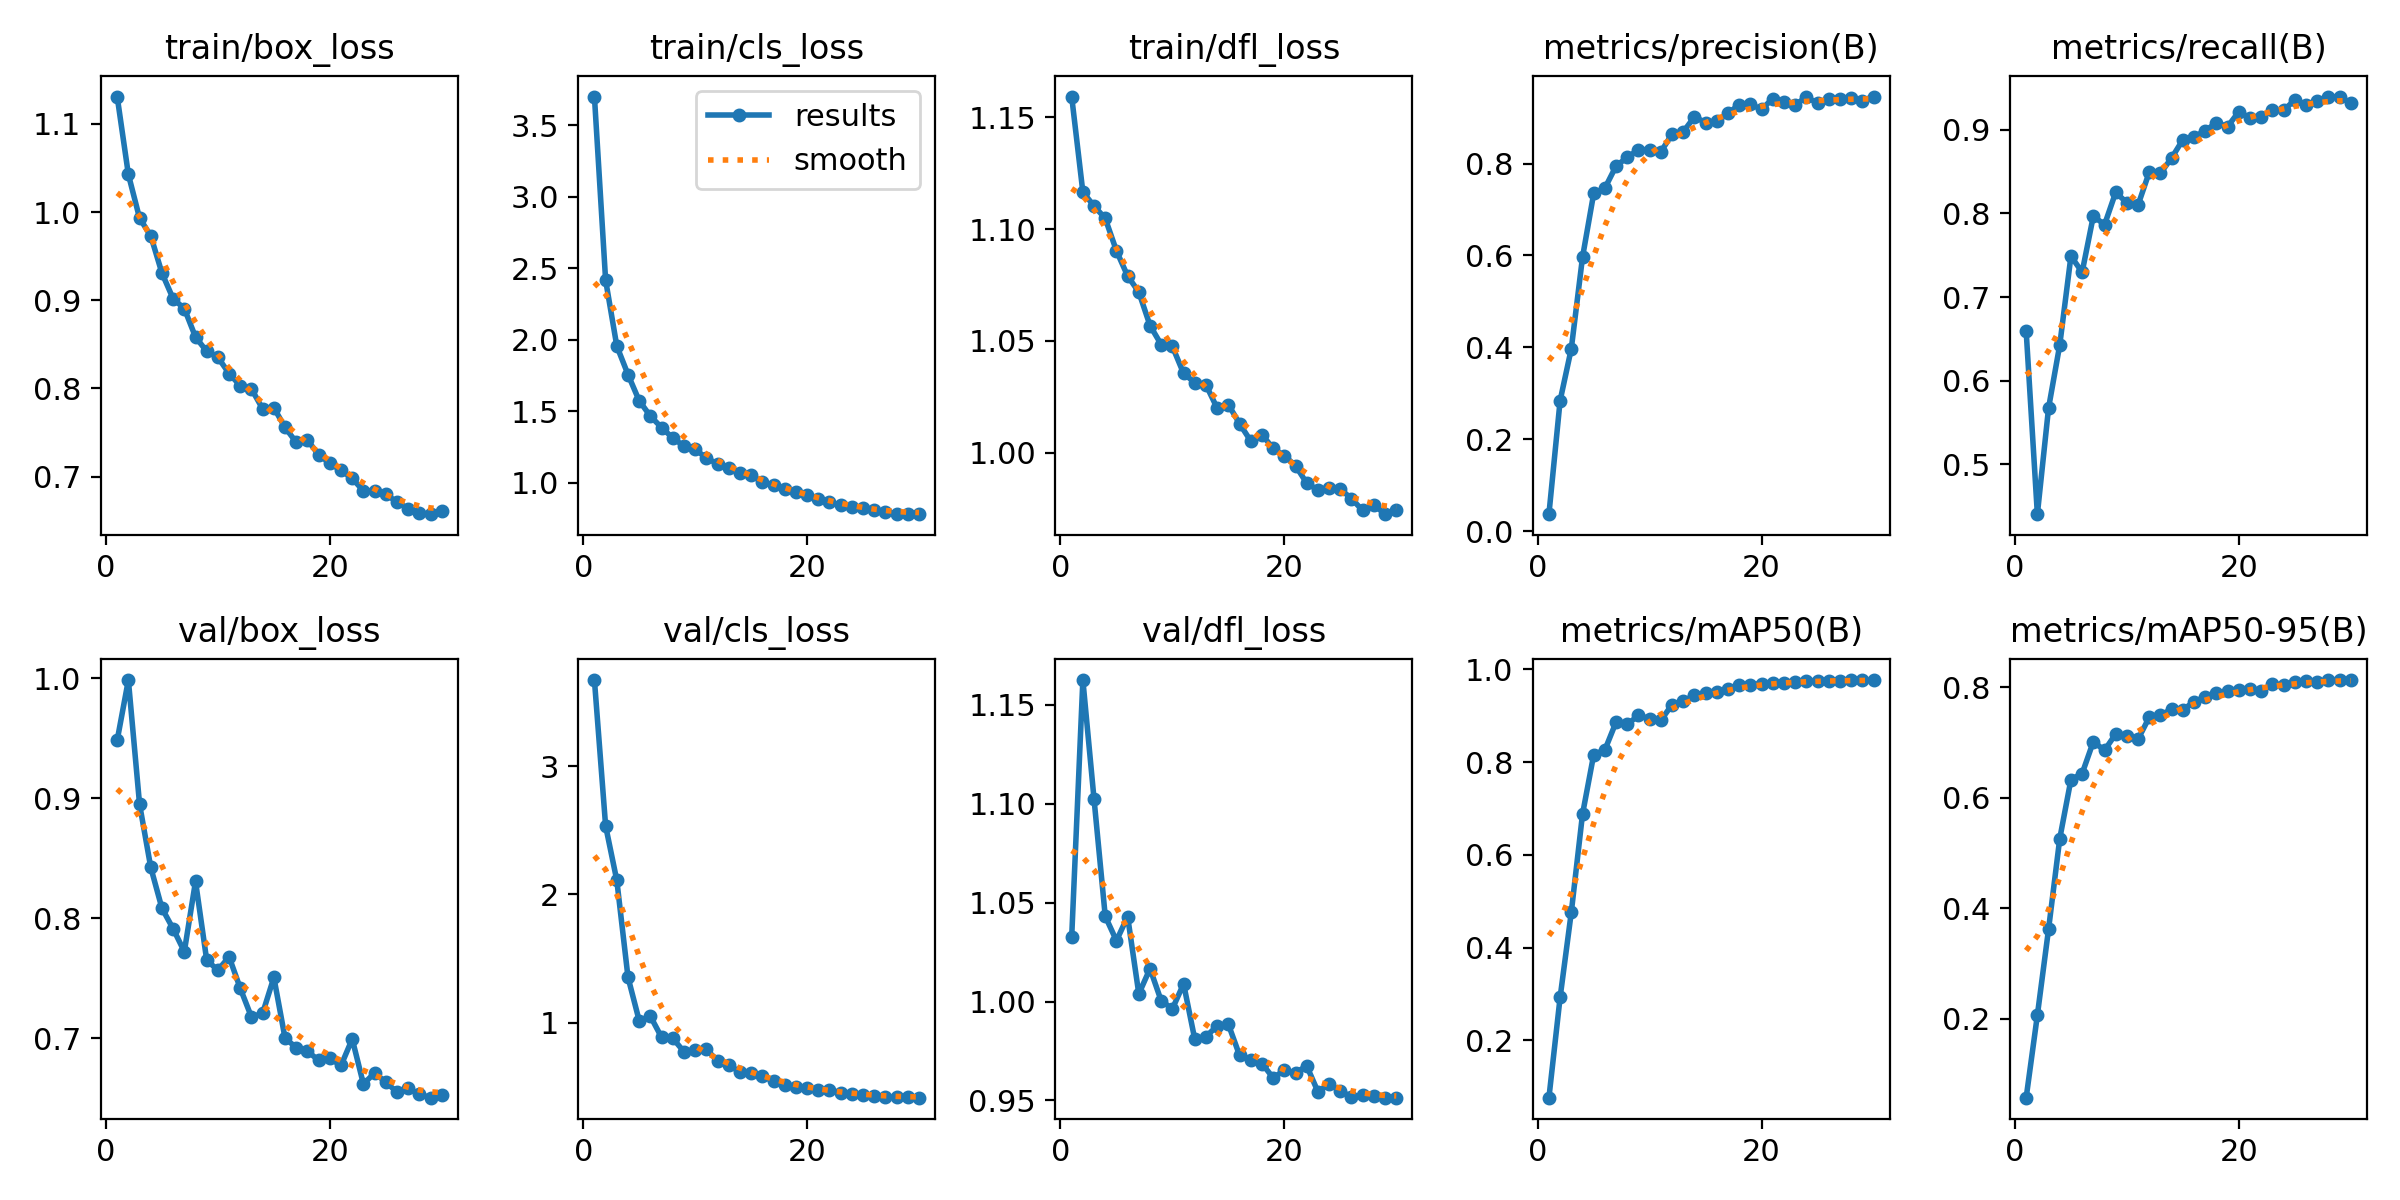

Values plotted in this chart, from the file beside it:
epoch, time, train/box_loss, train/cls_loss, train/dfl_loss, metrics/precision(B), metrics/recall(B), metrics/mAP50(B), metrics/mAP50-95(B), val/box_loss, val/cls_loss, val/dfl_loss, lr/pg0, lr/pg1, lr/pg2
1, 11.8, 1.131, 3.702, 1.159, 0.03731, 0.659, 0.07605, 0.05747, 0.9482, 3.671, 1.032, 0.06742, 0.0003291, 0.0003291
2, 23.51, 1.043, 2.417, 1.117, 0.2843, 0.4405, 0.2924, 0.2067, 0.9984, 2.534, 1.163, 0.03442, 0.0006606, 0.0006606
3, 35.61, 0.9931, 1.956, 1.11, 0.3974, 0.5673, 0.4762, 0.3623, 0.8951, 2.11, 1.102, 0.001412, 0.000985, 0.000985
4, 47.19, 0.9731, 1.756, 1.105, 0.5959, 0.6428, 0.6873, 0.526, 0.8425, 1.355, 1.043, 0.0009758, 0.0009758, 0.0009758
5, 58.8, 0.9308, 1.573, 1.09, 0.7349, 0.7488, 0.8159, 0.6328, 0.8084, 1.016, 1.031, 0.0009572, 0.0009572, 0.0009572
6, 70.74, 0.9018, 1.465, 1.079, 0.7465, 0.7297, 0.8263, 0.6437, 0.7913, 1.051, 1.043, 0.0009337, 0.0009337, 0.0009337
7, 82.39, 0.8906, 1.385, 1.072, 0.7946, 0.7968, 0.8864, 0.7014, 0.7723, 0.8863, 1.004, 0.0009055, 0.0009055, 0.0009055
8, 93.98, 0.8583, 1.312, 1.057, 0.8135, 0.7863, 0.8813, 0.6857, 0.8308, 0.879, 1.017, 0.0008729, 0.0008729, 0.0008729
9, 105.5, 0.8421, 1.256, 1.048, 0.8301, 0.8252, 0.9008, 0.7153, 0.7651, 0.7745, 1, 0.0008362, 0.0008362, 0.0008362
10, 117.1, 0.8353, 1.233, 1.048, 0.8299, 0.8125, 0.8937, 0.7119, 0.7569, 0.7858, 0.9964, 0.000796, 0.000796, 0.000796
11, 128.6, 0.817, 1.172, 1.036, 0.8254, 0.8102, 0.8901, 0.7061, 0.768, 0.7921, 1.009, 0.0007525, 0.0007525, 0.0007525
12, 140, 0.8032, 1.131, 1.031, 0.864, 0.8494, 0.9238, 0.7457, 0.7417, 0.7054, 0.9809, 0.0007063, 0.0007063, 0.0007063
13, 151.6, 0.7995, 1.104, 1.03, 0.8688, 0.848, 0.9311, 0.7491, 0.7178, 0.671, 0.9823, 0.000658, 0.000658, 0.000658
14, 162.9, 0.7768, 1.07, 1.02, 0.9017, 0.8662, 0.9448, 0.7602, 0.7211, 0.6164, 0.9877, 0.0006079, 0.0006079, 0.0006079
15, 174.3, 0.7782, 1.051, 1.022, 0.889, 0.8879, 0.9497, 0.7593, 0.7509, 0.6075, 0.9885, 0.0005567, 0.0005567, 0.0005567
16, 185.8, 0.7559, 1.005, 1.013, 0.8915, 0.8913, 0.9507, 0.7734, 0.7001, 0.5837, 0.9728, 0.000505, 0.000505, 0.000505
17, 197.2, 0.739, 0.9831, 1.005, 0.9092, 0.8987, 0.9583, 0.7824, 0.6925, 0.5444, 0.9705, 0.0004533, 0.0004533, 0.0004533
18, 208.7, 0.7416, 0.9547, 1.008, 0.9281, 0.9083, 0.9657, 0.7885, 0.6893, 0.5156, 0.9687, 0.0004021, 0.0004021, 0.0004021
19, 220.2, 0.7248, 0.9349, 1.002, 0.9291, 0.9037, 0.9667, 0.7936, 0.6819, 0.5009, 0.9614, 0.000352, 0.000352, 0.000352
20, 231.6, 0.7154, 0.9114, 0.9987, 0.9178, 0.9214, 0.9695, 0.7946, 0.6834, 0.4884, 0.9652, 0.0003037, 0.0003037, 0.0003037
21, 243.1, 0.7072, 0.8849, 0.9943, 0.9414, 0.9138, 0.9713, 0.7975, 0.6775, 0.4765, 0.964, 0.0002575, 0.0002575, 0.0002575
22, 254.6, 0.6981, 0.8632, 0.9865, 0.933, 0.9149, 0.9708, 0.7932, 0.6996, 0.4759, 0.9675, 0.000214, 0.000214, 0.000214
23, 266, 0.6839, 0.8416, 0.9834, 0.9273, 0.9233, 0.9726, 0.8052, 0.6621, 0.4563, 0.9544, 0.0001738, 0.0001738, 0.0001738
24, 277.4, 0.684, 0.829, 0.9843, 0.9451, 0.923, 0.9753, 0.8041, 0.6713, 0.4416, 0.9582, 0.0001371, 0.0001371, 0.0001371
25, 289, 0.6804, 0.8203, 0.9838, 0.9309, 0.9356, 0.975, 0.8085, 0.6636, 0.4359, 0.9549, 0.0001045, 0.0001045, 0.0001045
26, 300.3, 0.6712, 0.8081, 0.9795, 0.9414, 0.9298, 0.9753, 0.811, 0.6554, 0.4317, 0.9517, 7.63174e-05, 7.63174e-05, 7.63174e-05
27, 311.7, 0.664, 0.7939, 0.9743, 0.9404, 0.9341, 0.9757, 0.8101, 0.6585, 0.4235, 0.9527, 5.2795e-05, 5.2795e-05, 5.2795e-05
28, 323.1, 0.6589, 0.7838, 0.9767, 0.9415, 0.9395, 0.9766, 0.8128, 0.6536, 0.4179, 0.9521, 3.4227e-05, 3.4227e-05, 3.4227e-05
29, 334.5, 0.6576, 0.7791, 0.9726, 0.9371, 0.9388, 0.9765, 0.8126, 0.6507, 0.4183, 0.9514, 2.08169e-05, 2.08169e-05, 2.08169e-05
30, 346, 0.6616, 0.7831, 0.9744, 0.9457, 0.9323, 0.977, 0.8126, 0.6525, 0.4163, 0.9514, 1.27117e-05, 1.27117e-05, 1.27117e-05
